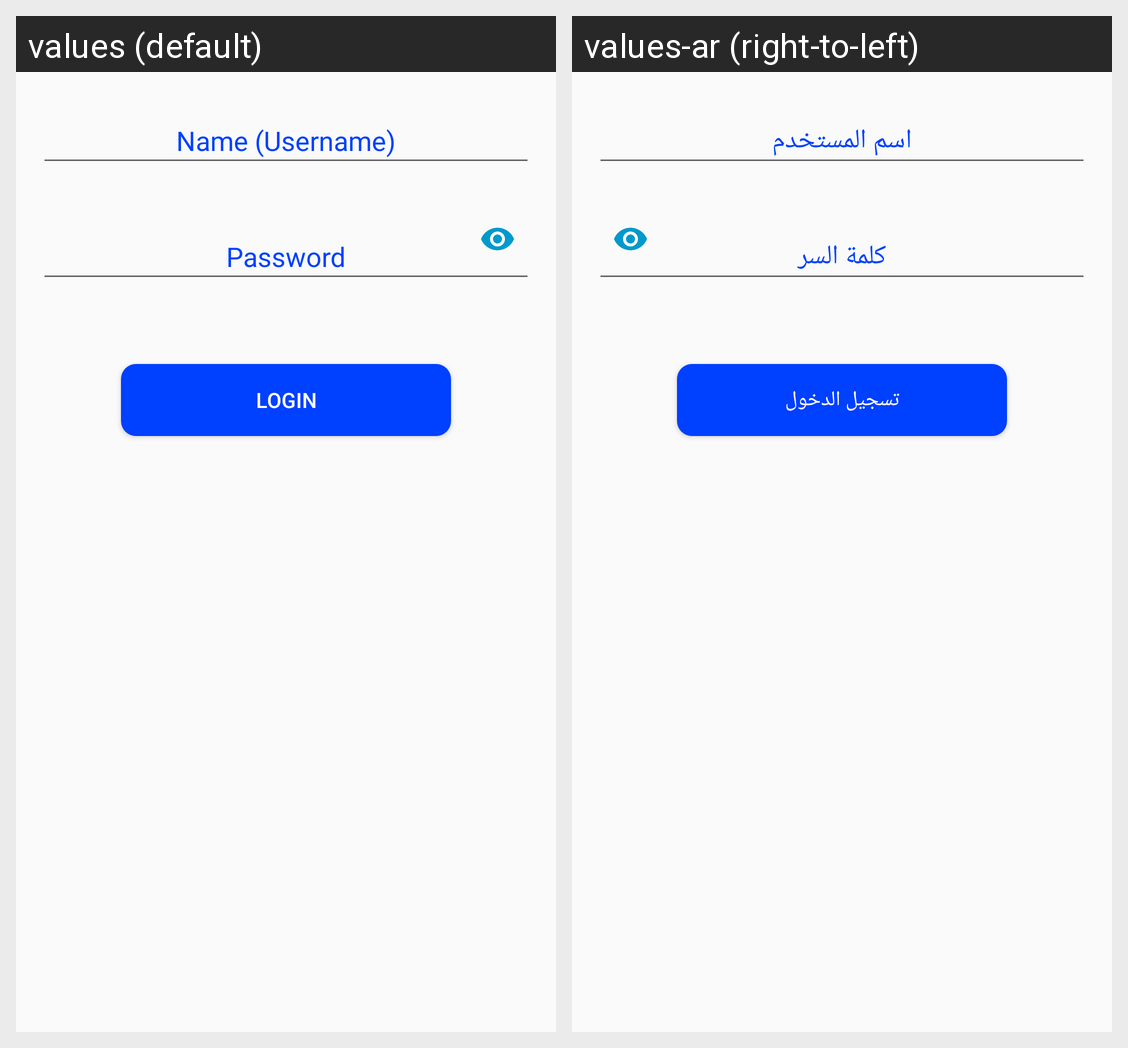

The Android screen above is rendered under two locales of the same app. Produce the string resources it draws, with the default and per-locale values.
Android screen res/layout/activity_login.xml rendered under 2 locales, left to right: values (default), values-ar (right-to-left). Device: Nexus 5 (rendered at 1080×1920; each locale shown at half size, 540×960, under a caption strip naming it); theme AppTheme.
Strings drawn on this screen, with the default value and each locale's value (text and hints the layout hard-codes, and strings that could not be matched under every locale, appear in the picture but are not listed):

name_username
  values: Name (Username)
  values-ar: اسم المستخدم

password
  values: Password
  values-ar: كلمة السر

login
  values: Login
  values-ar: تسجيل الدخول
